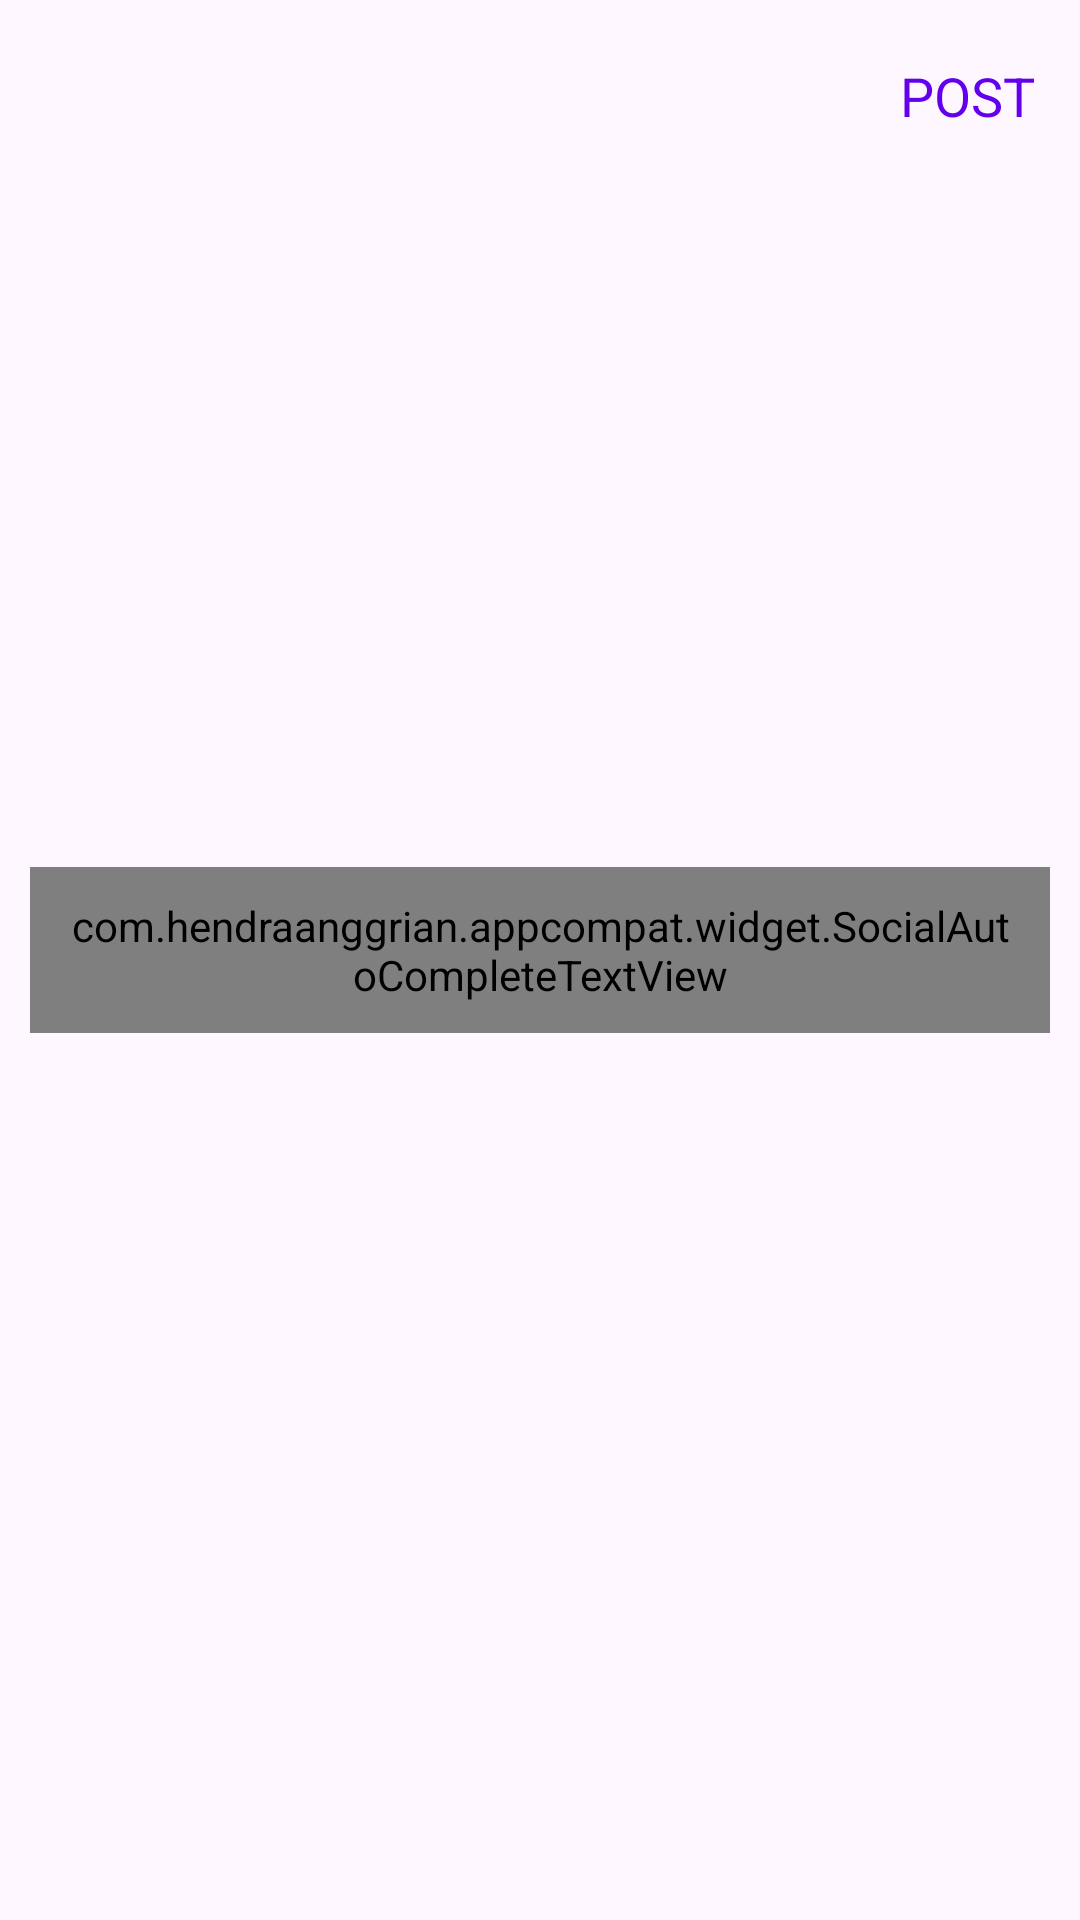

Produce the Android XML layout that renders to this screen, including the resource entries it uses.
<!-- AndroidManifest.xml: application theme Theme.GeeksInstaDemo -->
<!-- res/layout/activity_post.xml -->
<?xml version="1.0" encoding="utf-8"?>
<LinearLayout xmlns:android="http://schemas.android.com/apk/res/android"
    xmlns:app="http://schemas.android.com/apk/res-auto"
    xmlns:tools="http://schemas.android.com/tools"
    android:layout_width="match_parent"
    android:layout_height="match_parent"
    android:orientation="vertical"
    tools:context=".PostActivity">

    <com.google.android.material.appbar.AppBarLayout
        android:layout_width="match_parent"
        android:layout_height="wrap_content"
        android:id="@+id/bar"
        android:background="?android:attr/windowBackground">

        <androidx.appcompat.widget.Toolbar
            android:layout_width="match_parent"
            android:layout_height="wrap_content"
            android:background="?android:attr/windowBackground"
            android:id="@+id/toolbar">

            <RelativeLayout
                android:layout_width="match_parent"
                android:layout_height="wrap_content">

                <ImageView
                    android:layout_width="wrap_content"
                    android:layout_height="wrap_content"
                    android:layout_alignParentStart="true"
                    android:src="@drawable/ic_close"
                    android:id="@+id/close"/>

                <TextView
                    android:layout_width="wrap_content"
                    android:layout_height="wrap_content"
                    android:text="POST"
                    android:id="@+id/post"
                    android:layout_alignParentEnd="true"
                    android:textColor="@color/colorPrimary"
                    android:layout_centerVertical="true"
                    android:layout_marginEnd="15dp"
                    android:textSize="18sp"/>
            </RelativeLayout>
        </androidx.appcompat.widget.Toolbar>

    </com.google.android.material.appbar.AppBarLayout>

    <LinearLayout
        android:layout_width="match_parent"
        android:layout_height="wrap_content"
        android:padding="10dp"
        android:orientation="vertical">

        <ImageView
            android:layout_width="match_parent"
            android:layout_height="200dp"
            android:layout_gravity="center"
            android:src="@mipmap/ic_launcher"
            android:id="@+id/image_add"/>

        <com.hendraanggrian.appcompat.widget.SocialAutoCompleteTextView
            android:layout_width="match_parent"
            android:layout_height="wrap_content"
            android:layout_marginTop="15dp"
            android:hint="Description"
            android:maxLines="5"
            android:id="@+id/description"
            android:padding="10dp"
            app:socialFlags="hashtag|mention"
            app:hashtagColor="@color/colorPrimary"/>
    </LinearLayout>

</LinearLayout>
<!-- resources referenced by this layout -->
<resources>
  <style name="Theme.GeeksInstaDemo" parent="Base.Theme.GeeksInstaDemo" />
  <style name="Base.Theme.GeeksInstaDemo" parent="Theme.Material3.DayNight.NoActionBar">
          
          
      </style>
  <!-- not gathered from this repository: default colours our renderer supplied (Android Studio template values) -->
  <color name="colorPrimary">#FF6200EE</color>
</resources>
